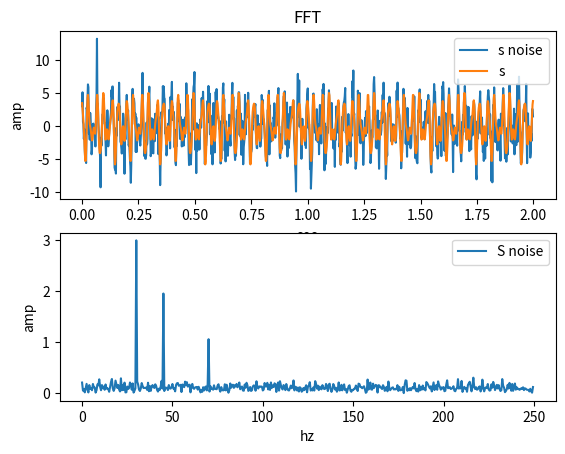
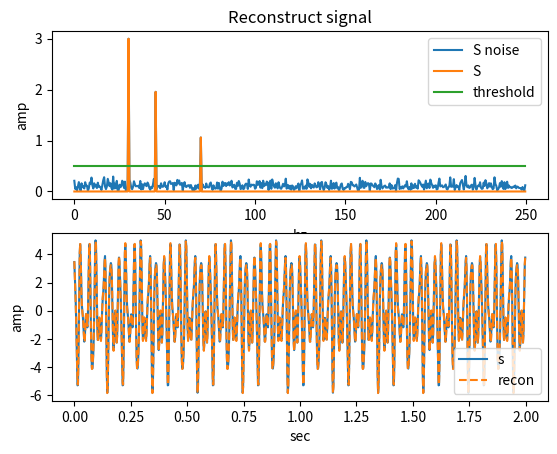
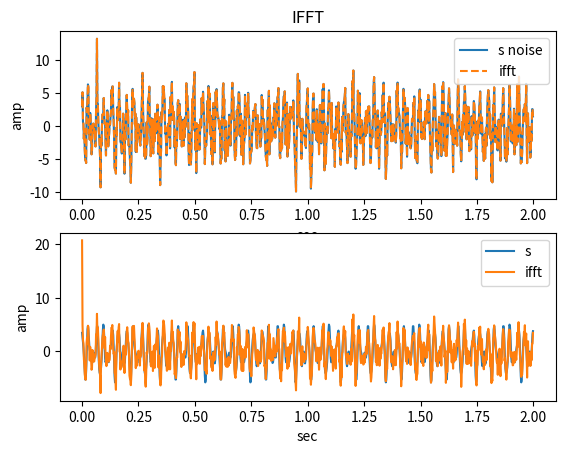

Here is the Python script that generated these plots, in order:
import numpy as np
import matplotlib.pyplot as plt

# sampling frequency
fs = 500
dura = 2
N = fs*dura
time = np.arange(0, dura, 1/fs)
dt = 1/fs

# parameters
a1, f1, p1 = 3, 30, 0.6
a2, f2, p2 = 2, 45, -0.8
a3, f3, p3 = 1, 70, 2

# signals
s1 = a1 * np.cos(2*np.pi*f1*time + p1)
s2 = a2 * np.cos(2*np.pi*f2*time + p2)
s3 = a3 * np.cos(2*np.pi*f3*time + p3)
noise = 2 * np.random.randn(len(time))
s = s1 + s2 + s3
s_noise = s1 + s2 + s3 + noise

# plot time domain
plt.figure(1)
plt.subplot(2,1,1)
plt.plot(time, s_noise, label='s noise')
plt.plot(time, s, label='s')
plt.legend()
plt.title('FFT')
plt.xlabel('sec')
plt.ylabel('amp')

# fft
f_half = np.arange(0, int(N/2))*fs/N  # rescale
# f_half = 1/(dt*N) * np.arange(int(N/2))
S = np.fft.fft(s_noise, N)
S_half = S[0:int(N/2)]
S_mag = 2*np.abs(S_half)/N  # rescale
# PSD = S * np.conj(S) / N  # power spectrum density

# plot freq domain
plt.subplot(2,1,2)
plt.plot(f_half, S_mag, label='S noise')
plt.legend()
plt.xlabel('hz')
plt.ylabel('amp')

# calculate phases
# ph1 = np.angle(S_half[f1*dura])
# ph2 = np.angle(S_half[f2*dura])
# ph3 = np.angle(S_half[f3*dura])
# print(ph1)
# print(ph2)
# print(ph3)

# zeros out noise under threshold
threshold = 0.5
# indices = S_mag > threshold  # create a mask of 0 or 1
# S_mag_clean = S_mag * indices
S_mag_clean = np.where(S_mag < threshold, 0, S_mag)

# plot freq domain
plt.figure(2)
plt.subplot(2,1,1)
plt.plot(f_half, S_mag, label='S noise')
plt.plot(f_half, S_mag_clean, label='S')
plt.plot(f_half, threshold*np.ones(len(f_half)), label='threshold')
plt.legend()
plt.title('Reconstruct signal')
plt.xlabel('hz')
plt.ylabel('amp')

# extract parameters
save_a = []
save_f = []
save_p = []
for index, value in enumerate(S_mag_clean):
    if value != 0:
        save_a.append(value)
        save_f.append(index*(fs/N))  # rescale

# reconstruct signal
recon = np.zeros(np.size(time))
for i in range(0, len(save_a)):
    phi = np.angle(S_half[int(save_f[i] * dura)])
    save_p.append(phi)
    recon = recon + save_a[i] * np.cos(2*np.pi*save_f[i]*time + phi)
print(f'amp: {save_a}\nfre: {save_f}\nphi: {save_p}')

# plot time domain
plt.subplot(2,1,2)
plt.plot(time, s, label='s')
plt.plot(time, recon, '--', label='recon')
plt.legend()
plt.xlabel('sec')
plt.ylabel('amp')

# IFFT with noise
s2 = np.fft.ifft(S, N)

# plot time domain
plt.figure(3)
plt.subplot(2,1,1)
plt.plot(time, s_noise, label='s noise')
plt.plot(time, np.real(s2), '--', label='ifft')
plt.legend()
plt.title('IFFT')
plt.xlabel('sec')
plt.ylabel('amp')

# IFFT with no noise
temp = np.where(S < threshold, 0, S)
# indices2 = S > threshold
# temp = S * indices2
s_clean = np.fft.ifft(temp, N)

# plot time domain
plt.subplot(2,1,2)
plt.plot(time, s, label='s')
plt.plot(time, np.real(s_clean), '-', label='ifft')
plt.legend()
plt.xlabel('sec')
plt.ylabel('amp')

# print(s_clean[100:150])

plt.show()

# https://www.youtube.com/watch?v=XEbV7WfoOSE
